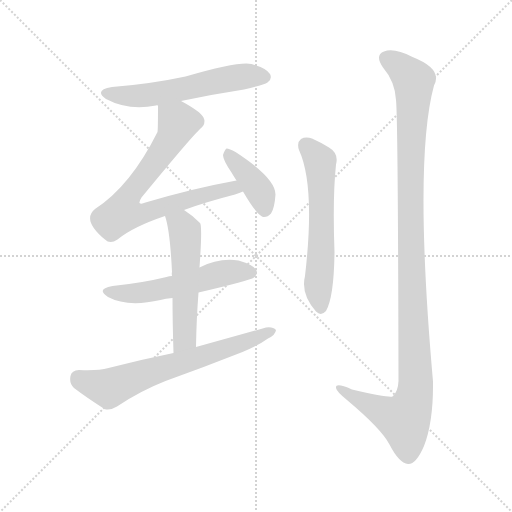
t = 0.00 s
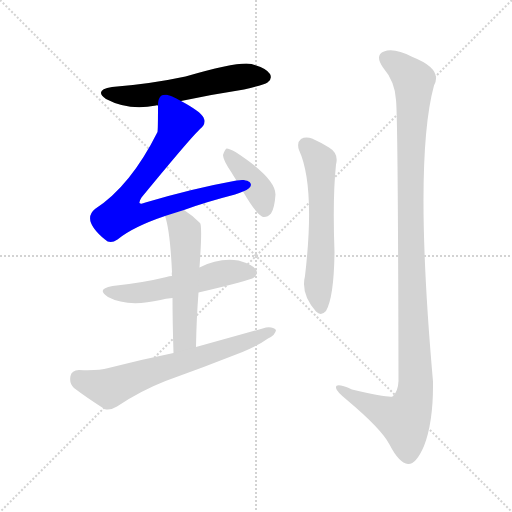
t = 1.25 s
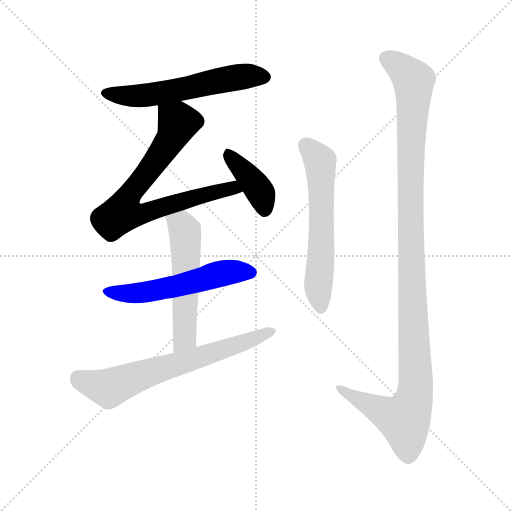
t = 2.50 s
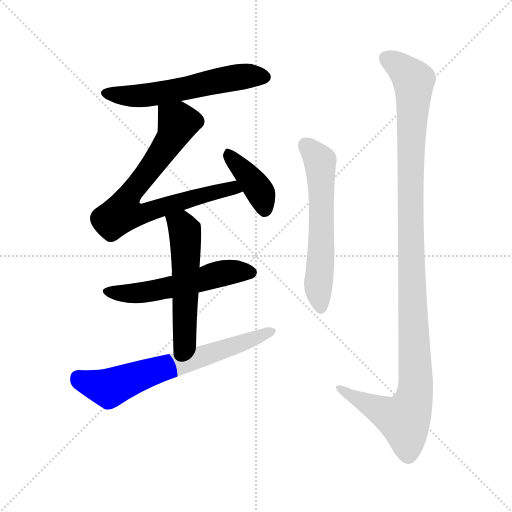
t = 3.75 s
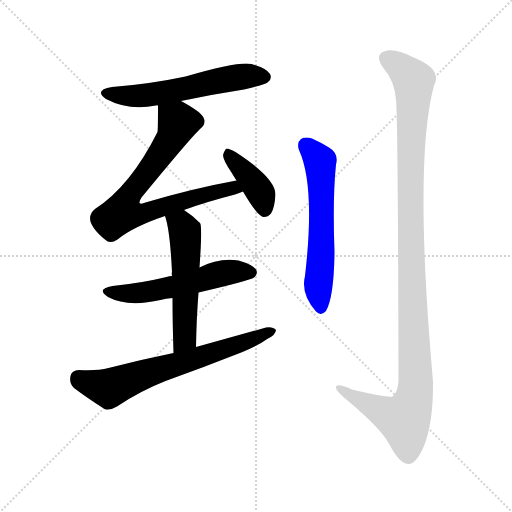
t = 5.00 s
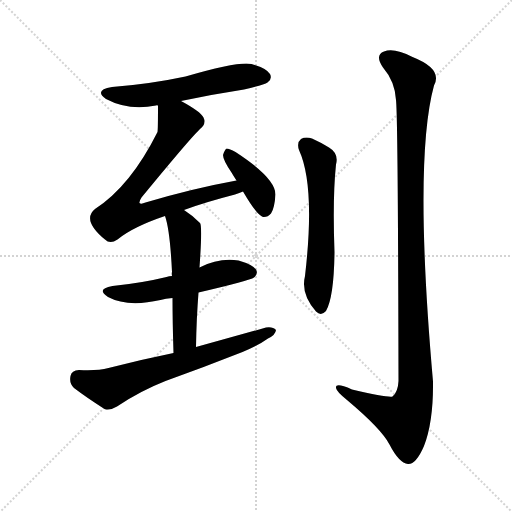
t = 6.25 s

The animated SVG that drew these frames (rendered in a browser with its animation timeline set to each time). Animation: 8 CSS @keyframes rules; one cycle of 6.25 s.

<svg version="1.1" viewBox="0 0 1024 1024" xmlns="http://www.w3.org/2000/svg">
  <g stroke="lightgray" stroke-dasharray="1,1" stroke-width="1" transform="scale(4, 4)">
    <line x1="0" y1="0" x2="256" y2="256"></line>
    <line x1="256" y1="0" x2="0" y2="256"></line>
    <line x1="128" y1="0" x2="128" y2="256"></line>
    <line x1="0" y1="128" x2="256" y2="128"></line>
  </g>
<g transform="scale(1, -1) translate(0, -900)">
   <style type="text/css">
    @keyframes keyframes0 {
      from {
       stroke: blue;
       stroke-dashoffset: 574;
       stroke-width: 128;
       }
       65% {
       animation-timing-function: step-end;
       stroke: blue;
       stroke-dashoffset: 0;
       stroke-width: 128;
       }
       to {
       stroke: black;
       stroke-width: 1024;
       }
       }
       #make-me-a-hanzi-animation-0 {
         animation: keyframes0 0.717122s both;
         animation-delay: 0.000000s;
         animation-timing-function: linear;
       }
    @keyframes keyframes1 {
      from {
       stroke: blue;
       stroke-dashoffset: 750;
       stroke-width: 128;
       }
       71% {
       animation-timing-function: step-end;
       stroke: blue;
       stroke-dashoffset: 0;
       stroke-width: 128;
       }
       to {
       stroke: black;
       stroke-width: 1024;
       }
       }
       #make-me-a-hanzi-animation-1 {
         animation: keyframes1 0.860352s both;
         animation-delay: 0.717122s;
         animation-timing-function: linear;
       }
    @keyframes keyframes2 {
      from {
       stroke: blue;
       stroke-dashoffset: 398;
       stroke-width: 128;
       }
       56% {
       animation-timing-function: step-end;
       stroke: blue;
       stroke-dashoffset: 0;
       stroke-width: 128;
       }
       to {
       stroke: black;
       stroke-width: 1024;
       }
       }
       #make-me-a-hanzi-animation-2 {
         animation: keyframes2 0.573893s both;
         animation-delay: 1.577474s;
         animation-timing-function: linear;
       }
    @keyframes keyframes3 {
      from {
       stroke: blue;
       stroke-dashoffset: 545;
       stroke-width: 128;
       }
       64% {
       animation-timing-function: step-end;
       stroke: blue;
       stroke-dashoffset: 0;
       stroke-width: 128;
       }
       to {
       stroke: black;
       stroke-width: 1024;
       }
       }
       #make-me-a-hanzi-animation-3 {
         animation: keyframes3 0.693522s both;
         animation-delay: 2.151367s;
         animation-timing-function: linear;
       }
    @keyframes keyframes4 {
      from {
       stroke: blue;
       stroke-dashoffset: 539;
       stroke-width: 128;
       }
       64% {
       animation-timing-function: step-end;
       stroke: blue;
       stroke-dashoffset: 0;
       stroke-width: 128;
       }
       to {
       stroke: black;
       stroke-width: 1024;
       }
       }
       #make-me-a-hanzi-animation-4 {
         animation: keyframes4 0.688639s both;
         animation-delay: 2.844889s;
         animation-timing-function: linear;
       }
    @keyframes keyframes5 {
      from {
       stroke: blue;
       stroke-dashoffset: 667;
       stroke-width: 128;
       }
       68% {
       animation-timing-function: step-end;
       stroke: blue;
       stroke-dashoffset: 0;
       stroke-width: 128;
       }
       to {
       stroke: black;
       stroke-width: 1024;
       }
       }
       #make-me-a-hanzi-animation-5 {
         animation: keyframes5 0.792806s both;
         animation-delay: 3.533529s;
         animation-timing-function: linear;
       }
    @keyframes keyframes6 {
      from {
       stroke: blue;
       stroke-dashoffset: 595;
       stroke-width: 128;
       }
       66% {
       animation-timing-function: step-end;
       stroke: blue;
       stroke-dashoffset: 0;
       stroke-width: 128;
       }
       to {
       stroke: black;
       stroke-width: 1024;
       }
       }
       #make-me-a-hanzi-animation-6 {
         animation: keyframes6 0.734212s both;
         animation-delay: 4.326335s;
         animation-timing-function: linear;
       }
    @keyframes keyframes7 {
      from {
       stroke: blue;
       stroke-dashoffset: 1157;
       stroke-width: 128;
       }
       79% {
       animation-timing-function: step-end;
       stroke: blue;
       stroke-dashoffset: 0;
       stroke-width: 128;
       }
       to {
       stroke: black;
       stroke-width: 1024;
       }
       }
       #make-me-a-hanzi-animation-7 {
         animation: keyframes7 1.191569s both;
         animation-delay: 5.060547s;
         animation-timing-function: linear;
       }
</style>
<path d="M 362.0 698.0 Q 423.0 711.0 488.0 721.0 Q 528.0 730.0 535.0 735.0 Q 545.0 742.0 540.0 752.0 Q 533.0 764.0 503.0 772.0 Q 478.0 778.0 371.0 747.0 Q 301.0 732.0 224.0 726.0 Q 187.0 720.0 212.0 702.0 Q 257.0 678.0 312.0 689.0 Q 313.0 690.0 316.0 689.0 L 362.0 698.0 Z" fill="lightgray"></path> 
<path d="M 368.0 480.0 Q 408.0 495.0 470.0 511.0 Q 479.0 514.0 486.0 517.0 C 514.0 527.0 502.0 545.0 473.0 539.0 Q 385.0 523.0 291.0 495.0 Q 282.0 491.0 279.0 494.0 Q 278.0 497.0 283.0 505.0 Q 380.0 623.0 400.0 642.0 Q 413.0 652.0 407.0 665.0 Q 401.0 677.0 362.0 698.0 C 336.0 713.0 316.0 719.0 316.0 689.0 Q 316.0 641.0 315.0 636.0 Q 261.0 528.0 190.0 482.0 Q 163.0 460.0 210.0 421.0 Q 220.0 411.0 235.0 421.0 Q 265.0 446.0 330.0 468.0 L 368.0 480.0 Z" fill="lightgray"></path> 
<path d="M 486.0 517.0 Q 514.0 469.0 526.0 466.0 Q 535.0 465.0 542.0 473.0 Q 549.0 483.0 551.0 511.0 Q 551.0 544.0 471.0 596.0 Q 459.0 603.0 453.0 603.0 Q 449.0 600.0 446.0 590.0 Q 446.0 580.0 463.0 555.0 Q 467.0 548.0 473.0 539.0 L 486.0 517.0 Z" fill="lightgray"></path> 
<path d="M 397.0 315.0 Q 500.0 339.0 508.0 345.0 Q 517.0 352.0 512.0 361.0 Q 505.0 371.0 477.0 379.0 Q 438.0 385.0 399.0 365.0 L 344.0 348.0 Q 338.0 348.0 333.0 346.0 Q 284.0 334.0 225.0 328.0 Q 191.0 322.0 216.0 306.0 Q 255.0 285.0 321.0 300.0 Q 331.0 303.0 345.0 304.0 L 397.0 315.0 Z" fill="lightgray"></path> 
<path d="M 392.0 206.0 Q 393.0 264.0 397.0 315.0 L 399.0 365.0 Q 405.0 449.0 400.0 454.0 Q 384.0 470.0 368.0 480.0 C 343.0 497.0 321.0 497.0 330.0 468.0 Q 340.0 440.0 344.0 356.0 Q 343.0 353.0 344.0 348.0 L 345.0 304.0 Q 345.0 259.0 347.0 194.0 C 348.0 164.0 391.0 176.0 392.0 206.0 Z" fill="lightgray"></path> 
<path d="M 347.0 194.0 Q 283.0 181.0 217.0 164.0 Q 195.0 158.0 158.0 160.0 Q 143.0 159.0 141.0 148.0 Q 138.0 133.0 148.0 124.0 Q 173.0 105.0 209.0 82.0 Q 219.0 78.0 234.0 87.0 Q 280.0 118.0 331.0 138.0 Q 409.0 166.0 485.0 196.0 Q 515.0 208.0 536.0 223.0 Q 551.0 230.0 552.0 240.0 Q 546.0 247.0 532.0 245.0 Q 465.0 226.0 392.0 206.0 L 347.0 194.0 Z" fill="lightgray"></path> 
<path d="M 598.0 600.0 Q 631.0 528.0 610.0 348.0 Q 601.0 312.0 632.0 277.0 Q 642.0 267.0 652.0 278.0 Q 668.0 306.0 669.0 396.0 Q 665.0 504.0 672.0 571.0 Q 678.0 593.0 658.0 605.0 Q 642.0 615.0 624.0 623.0 Q 611.0 627.0 602.0 622.0 Q 593.0 615.0 598.0 600.0 Z" fill="lightgray"></path> 
<path d="M 792.0 700.0 Q 796.0 666.0 797.0 138.0 Q 796.0 116.0 785.0 107.0 Q 778.0 104.0 704.0 121.0 Q 670.0 136.0 672.0 124.0 Q 673.0 117.0 694.0 100.0 Q 763.0 42.0 779.0 11.0 Q 798.0 -26.0 816.0 -28.0 Q 832.0 -29.0 848.0 8.0 Q 867.0 57.0 866.0 137.0 Q 827.0 579.0 868.0 729.0 Q 886.0 762.0 825.0 786.0 Q 788.0 805.0 768.0 797.0 Q 749.0 790.0 766.0 765.0 Q 790.0 737.0 792.0 700.0 Z" fill="lightgray"></path> 
      <clipPath id="make-me-a-hanzi-clip-0">
      <path d="M 362.0 698.0 Q 423.0 711.0 488.0 721.0 Q 528.0 730.0 535.0 735.0 Q 545.0 742.0 540.0 752.0 Q 533.0 764.0 503.0 772.0 Q 478.0 778.0 371.0 747.0 Q 301.0 732.0 224.0 726.0 Q 187.0 720.0 212.0 702.0 Q 257.0 678.0 312.0 689.0 Q 313.0 690.0 316.0 689.0 L 362.0 698.0 Z" fill="lightgray"></path>
      </clipPath>
      <path clip-path="url(#make-me-a-hanzi-clip-0)" d="M 216.0 715.0 L 237.0 709.0 L 301.0 710.0 L 485.0 747.0 L 529.0 746.0 " fill="none" id="make-me-a-hanzi-animation-0" stroke-dasharray="446 892" stroke-linecap="round"></path>

      <clipPath id="make-me-a-hanzi-clip-1">
      <path d="M 368.0 480.0 Q 408.0 495.0 470.0 511.0 Q 479.0 514.0 486.0 517.0 C 514.0 527.0 502.0 545.0 473.0 539.0 Q 385.0 523.0 291.0 495.0 Q 282.0 491.0 279.0 494.0 Q 278.0 497.0 283.0 505.0 Q 380.0 623.0 400.0 642.0 Q 413.0 652.0 407.0 665.0 Q 401.0 677.0 362.0 698.0 C 336.0 713.0 316.0 719.0 316.0 689.0 Q 316.0 641.0 315.0 636.0 Q 261.0 528.0 190.0 482.0 Q 163.0 460.0 210.0 421.0 Q 220.0 411.0 235.0 421.0 Q 265.0 446.0 330.0 468.0 L 368.0 480.0 Z" fill="lightgray"></path>
      </clipPath>
      <path clip-path="url(#make-me-a-hanzi-clip-1)" d="M 326.0 678.0 L 356.0 655.0 L 349.0 636.0 L 303.0 564.0 L 263.0 518.0 L 245.0 474.0 L 280.0 471.0 L 453.0 522.0 L 480.0 521.0 " fill="none" id="make-me-a-hanzi-animation-1" stroke-dasharray="622 1244" stroke-linecap="round"></path>

      <clipPath id="make-me-a-hanzi-clip-2">
      <path d="M 486.0 517.0 Q 514.0 469.0 526.0 466.0 Q 535.0 465.0 542.0 473.0 Q 549.0 483.0 551.0 511.0 Q 551.0 544.0 471.0 596.0 Q 459.0 603.0 453.0 603.0 Q 449.0 600.0 446.0 590.0 Q 446.0 580.0 463.0 555.0 Q 467.0 548.0 473.0 539.0 L 486.0 517.0 Z" fill="lightgray"></path>
      </clipPath>
      <path clip-path="url(#make-me-a-hanzi-clip-2)" d="M 455.0 594.0 L 519.0 518.0 L 529.0 477.0 " fill="none" id="make-me-a-hanzi-animation-2" stroke-dasharray="270 540" stroke-linecap="round"></path>

      <clipPath id="make-me-a-hanzi-clip-3">
      <path d="M 397.0 315.0 Q 500.0 339.0 508.0 345.0 Q 517.0 352.0 512.0 361.0 Q 505.0 371.0 477.0 379.0 Q 438.0 385.0 399.0 365.0 L 344.0 348.0 Q 338.0 348.0 333.0 346.0 Q 284.0 334.0 225.0 328.0 Q 191.0 322.0 216.0 306.0 Q 255.0 285.0 321.0 300.0 Q 331.0 303.0 345.0 304.0 L 397.0 315.0 Z" fill="lightgray"></path>
      </clipPath>
      <path clip-path="url(#make-me-a-hanzi-clip-3)" d="M 218.0 318.0 L 277.0 313.0 L 443.0 353.0 L 502.0 355.0 " fill="none" id="make-me-a-hanzi-animation-3" stroke-dasharray="417 834" stroke-linecap="round"></path>

      <clipPath id="make-me-a-hanzi-clip-4">
      <path d="M 392.0 206.0 Q 393.0 264.0 397.0 315.0 L 399.0 365.0 Q 405.0 449.0 400.0 454.0 Q 384.0 470.0 368.0 480.0 C 343.0 497.0 321.0 497.0 330.0 468.0 Q 340.0 440.0 344.0 356.0 Q 343.0 353.0 344.0 348.0 L 345.0 304.0 Q 345.0 259.0 347.0 194.0 C 348.0 164.0 391.0 176.0 392.0 206.0 Z" fill="lightgray"></path>
      </clipPath>
      <path clip-path="url(#make-me-a-hanzi-clip-4)" d="M 338.0 466.0 L 366.0 446.0 L 371.0 422.0 L 370.0 231.0 L 353.0 203.0 " fill="none" id="make-me-a-hanzi-animation-4" stroke-dasharray="411 822" stroke-linecap="round"></path>

      <clipPath id="make-me-a-hanzi-clip-5">
      <path d="M 347.0 194.0 Q 283.0 181.0 217.0 164.0 Q 195.0 158.0 158.0 160.0 Q 143.0 159.0 141.0 148.0 Q 138.0 133.0 148.0 124.0 Q 173.0 105.0 209.0 82.0 Q 219.0 78.0 234.0 87.0 Q 280.0 118.0 331.0 138.0 Q 409.0 166.0 485.0 196.0 Q 515.0 208.0 536.0 223.0 Q 551.0 230.0 552.0 240.0 Q 546.0 247.0 532.0 245.0 Q 465.0 226.0 392.0 206.0 L 347.0 194.0 Z" fill="lightgray"></path>
      </clipPath>
      <path clip-path="url(#make-me-a-hanzi-clip-5)" d="M 156.0 144.0 L 218.0 124.0 L 545.0 238.0 " fill="none" id="make-me-a-hanzi-animation-5" stroke-dasharray="539 1078" stroke-linecap="round"></path>

      <clipPath id="make-me-a-hanzi-clip-6">
      <path d="M 598.0 600.0 Q 631.0 528.0 610.0 348.0 Q 601.0 312.0 632.0 277.0 Q 642.0 267.0 652.0 278.0 Q 668.0 306.0 669.0 396.0 Q 665.0 504.0 672.0 571.0 Q 678.0 593.0 658.0 605.0 Q 642.0 615.0 624.0 623.0 Q 611.0 627.0 602.0 622.0 Q 593.0 615.0 598.0 600.0 Z" fill="lightgray"></path>
      </clipPath>
      <path clip-path="url(#make-me-a-hanzi-clip-6)" d="M 611.0 611.0 L 640.0 578.0 L 641.0 568.0 L 643.0 405.0 L 636.0 329.0 L 642.0 284.0 " fill="none" id="make-me-a-hanzi-animation-6" stroke-dasharray="467 934" stroke-linecap="round"></path>

      <clipPath id="make-me-a-hanzi-clip-7">
      <path d="M 792.0 700.0 Q 796.0 666.0 797.0 138.0 Q 796.0 116.0 785.0 107.0 Q 778.0 104.0 704.0 121.0 Q 670.0 136.0 672.0 124.0 Q 673.0 117.0 694.0 100.0 Q 763.0 42.0 779.0 11.0 Q 798.0 -26.0 816.0 -28.0 Q 832.0 -29.0 848.0 8.0 Q 867.0 57.0 866.0 137.0 Q 827.0 579.0 868.0 729.0 Q 886.0 762.0 825.0 786.0 Q 788.0 805.0 768.0 797.0 Q 749.0 790.0 766.0 765.0 Q 790.0 737.0 792.0 700.0 Z" fill="lightgray"></path>
      </clipPath>
      <path clip-path="url(#make-me-a-hanzi-clip-7)" d="M 771.0 784.0 L 793.0 772.0 L 827.0 739.0 L 821.0 404.0 L 830.0 112.0 L 809.0 60.0 L 766.0 76.0 L 679.0 124.0 " fill="none" id="make-me-a-hanzi-animation-7" stroke-dasharray="1029 2058" stroke-linecap="round"></path>

</g>
</svg>
